The GitHub repository MrHarsh10/tspi_-RKNN_MobileNetV3 contains a labelled image folder "dataset" with 5 categories: cat, cattle, dog, house, pig. Examples follow, each with its label.

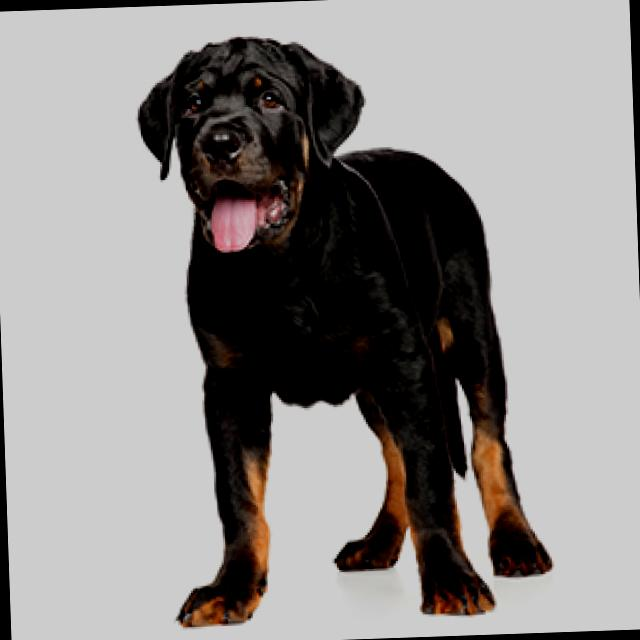
Label: dog

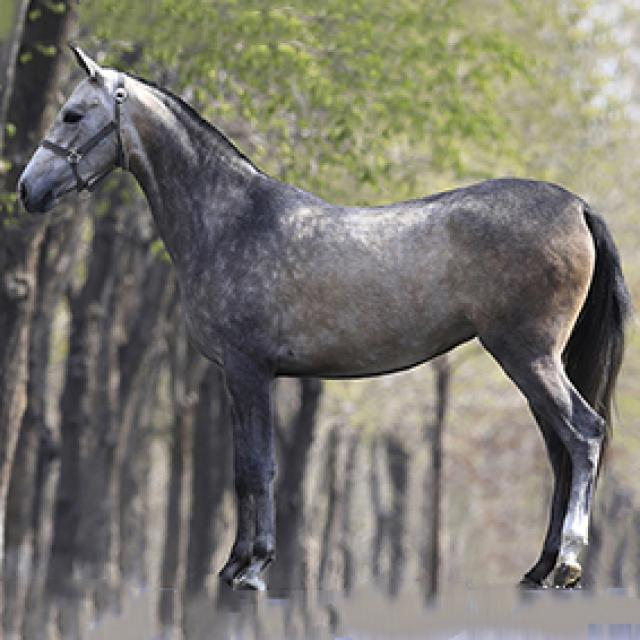
Label: house

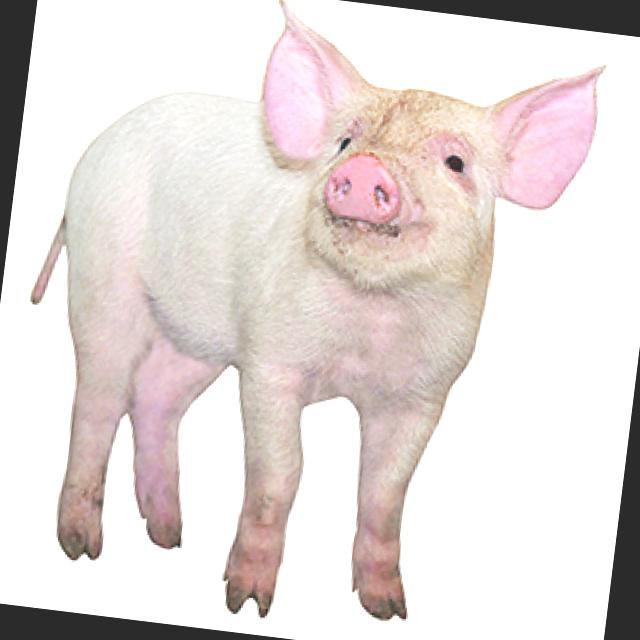
Label: pig

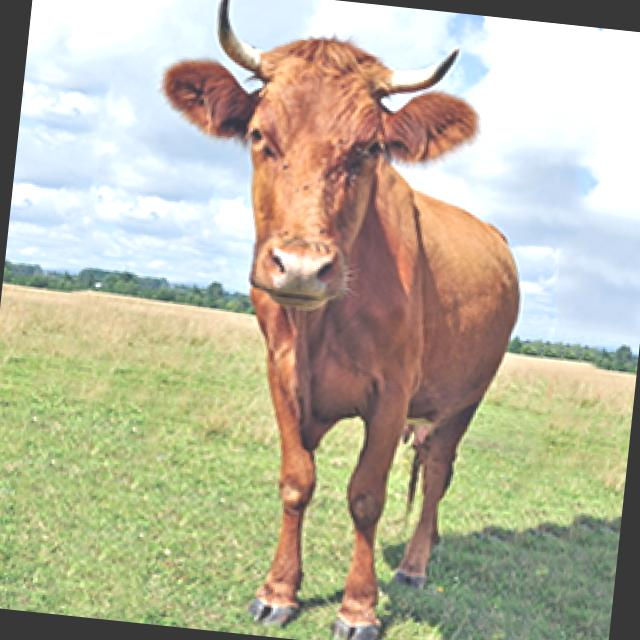
Label: cattle

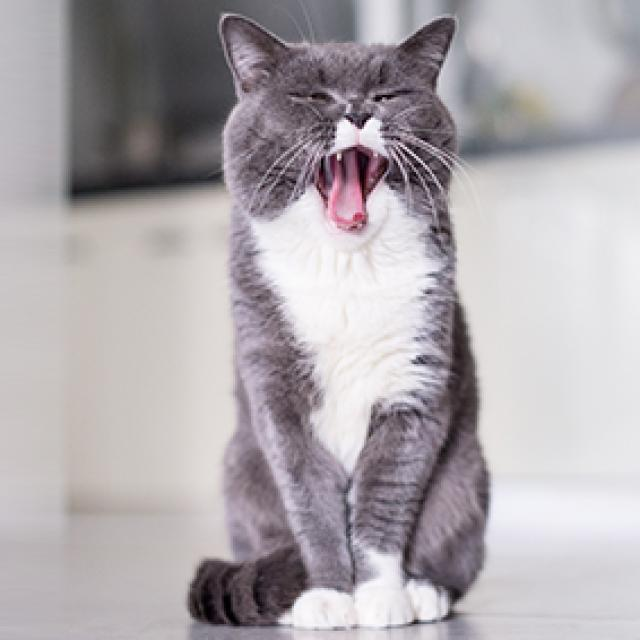
Label: cat

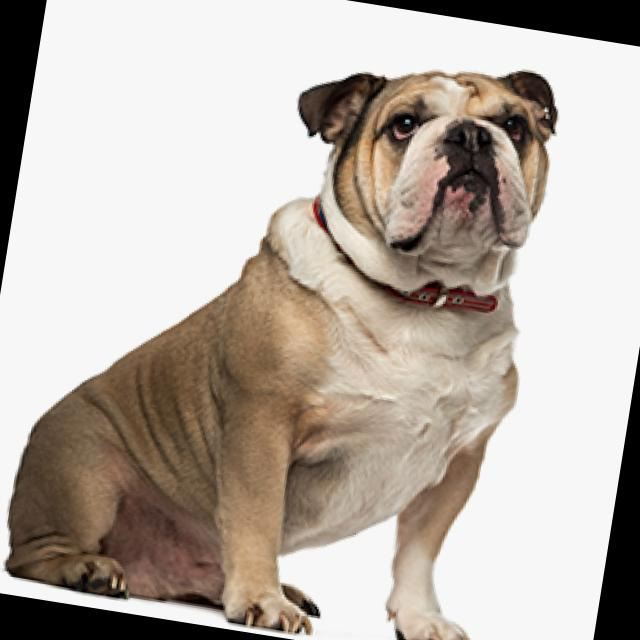
Label: dog
